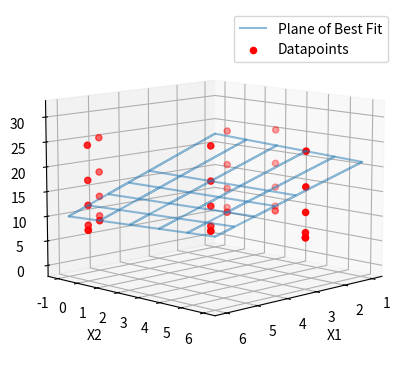

Source code (Python):
""" Multiple Linear Regression

We assume that there are only two inputs/features (x1,x2).

In this algorithm we take data which contains an X (features) and y (targets), 
but the X has two features which we call x1 and x2. 

The algorithm we assume that the best equation for this algorithm is: 
out = w0 + w1x1 + w2x2. The unknown values are w0, w1 and w2.

Before we try out the algorithm on finding unknowns, we need to train the data
by using given values of x1 and x2 to see if the variable out is close to its
respective target.

Once the training is complete, we test new values for x1 and x2 to predict what
the variable out would yield.
"""

import numpy as np
import matplotlib.pyplot as plt

# Datapoints
X = np.array([[1,2],[2,1],[3,6],[4,3],[5,-1],[6,0]]) # Features with 6 rows and 2 columns
y = np.array([[9],[8],[25],[18],[8],[13]])# Targets with 1 row and six columns

# For the algorithm Multiple Linear Regression (MLR) we used the equation 
# out = w0 + w1x1 + w2x2 (equation of a plane). The reason for there being only 
# this many variables is because it best fits the number of features we have in 
# our data. The unknowns are the parameters w0, w1, w2. We know x1 and x2 as the 
# features given in the data with x1 being one column and x2 being another. We 
# randomly pick the values for w0, w1, and w2 and use Gradient Descent to 
# slowly improve the values so that the variable out is as close to y as possible

# Guessed Parameters
w0 = 2 
w1 = 4
w2 = 6

# The learning rate is the rate at which the parameters reach their desired result
# and a low learning rate means that the parameters slowly change and a high learning
# rate means that the parameters change more drastically.
lr = 0.01

# Number of iterations in which the parameters go through. A singular iteration
# means that the parameters go through each row once.
n_epochs = 4000 

# This part of MLR is where the parameters are being trained/learned to reach values that
# make it so that the variable out is as close to y as possible.
for epoch in range(n_epochs):
    for i in range(len(y)):
        out = w0 + w1*X[i,0] + w2*X[i,1]
        error = out - y[i]
        w0 = w0 - lr*(error)
        w1 = w1 - lr*(error)*X[i,0]
        w2 = w2 - lr*(error)*X[i,1]
print(w0)
print(w1)
print(w2)

# We reshaped the features so that the dimensions can be used for the 3D plot
x1 = X[:,0]
x2 = X[:,1]
X1,X2 = np.meshgrid(x1,x2)

# The equation represents the plane of best fit
out = w0 + w1*X1 + w2*X2

# Here the plane of best is being shown as a wireframe plot
fig, ax = plt.subplots(subplot_kw={"projection":"3d"})
ax.plot_wireframe(X1,X2,out,cmap = "Blues", alpha = 0.5, label = "Plane of Best Fit")

# Here is datapoints are being plotted with the x and y axis contained the 
# features and the z axis contained the targets.
ax.scatter(x1,x2,y, c = "red", label = "Datapoints")

ax.set_xlabel("X1")
ax.set_ylabel("X2")
ax.set_zlabel("Out")
ax.view_init(elev = 10, azim = 45)
ax.legend()
